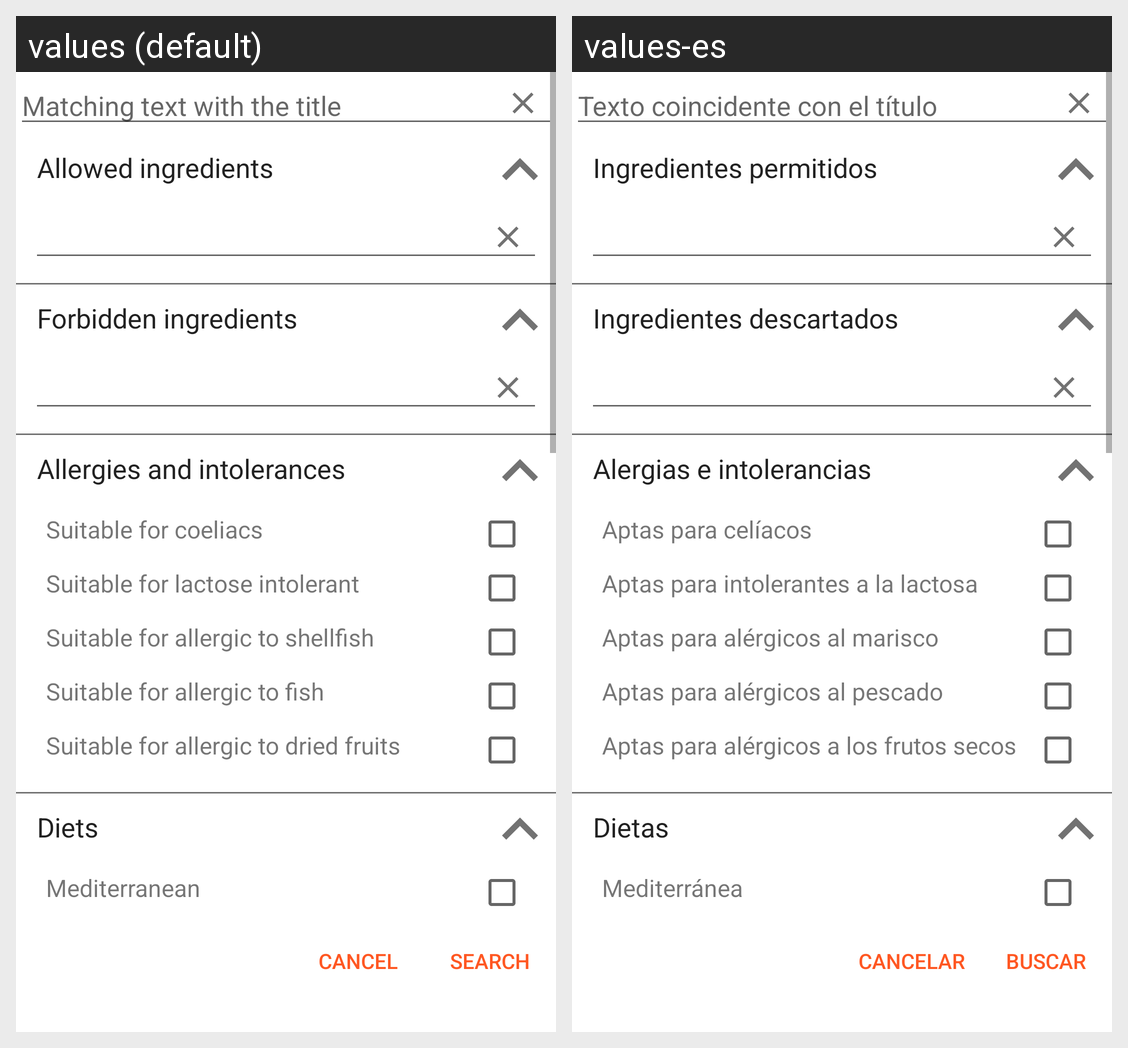

This grid shows one Android layout under two languages. Give, for every string resource on the screen, its name, the default text and each shown locale's text.
Android screen res/layout/drawer_right_search.xml rendered under 2 locales, left to right: values (default), values-es. Device: Nexus 5 (rendered at 1080×1920; each locale shown at half size, 540×960, under a caption strip naming it); theme AppTheme.
Strings drawn on this screen, with the default value and each locale's value (text and hints the layout hard-codes, and strings that could not be matched under every locale, appear in the picture but are not listed):

search_view_title_filter_hint
  values: Matching text with the title
  values-es: Texto coincidente con el título

search_view_allowed_ingredients
  values: Allowed ingredients
  values-es: Ingredientes permitidos

search_view_forbidden_ingredients
  values: Forbidden ingredients
  values-es: Ingredientes descartados

search_view_allergens
  values: Allergies and intolerances
  values-es: Alergias e intolerancias

search_dislike_category_allergy_gluten
  values: Suitable for coeliacs
  values-es: Aptas para celíacos

search_dislike_category_allergy_lactose
  values: Suitable for lactose intolerant
  values-es: Aptas para intolerantes a la lactosa

search_dislike_category_allergy_shellfish
  values: Suitable for allergic to shellfish
  values-es: Aptas para alérgicos al marisco

search_dislike_category_allergy_fish
  values: Suitable for allergic to fish
  values-es: Aptas para alérgicos al pescado

search_dislike_category_allergy_dried_fruit
  values: Suitable for allergic to dried fruits
  values-es: Aptas para alérgicos a los frutos secos

search_view_diets
  values: Diets
  values-es: Dietas

search_category_diet_mediterranean
  values: Mediterranean
  values-es: Mediterránea

cancel
  values: Cancel
  values-es: Cancelar

search_view_accept
  values: Search
  values-es: Buscar
